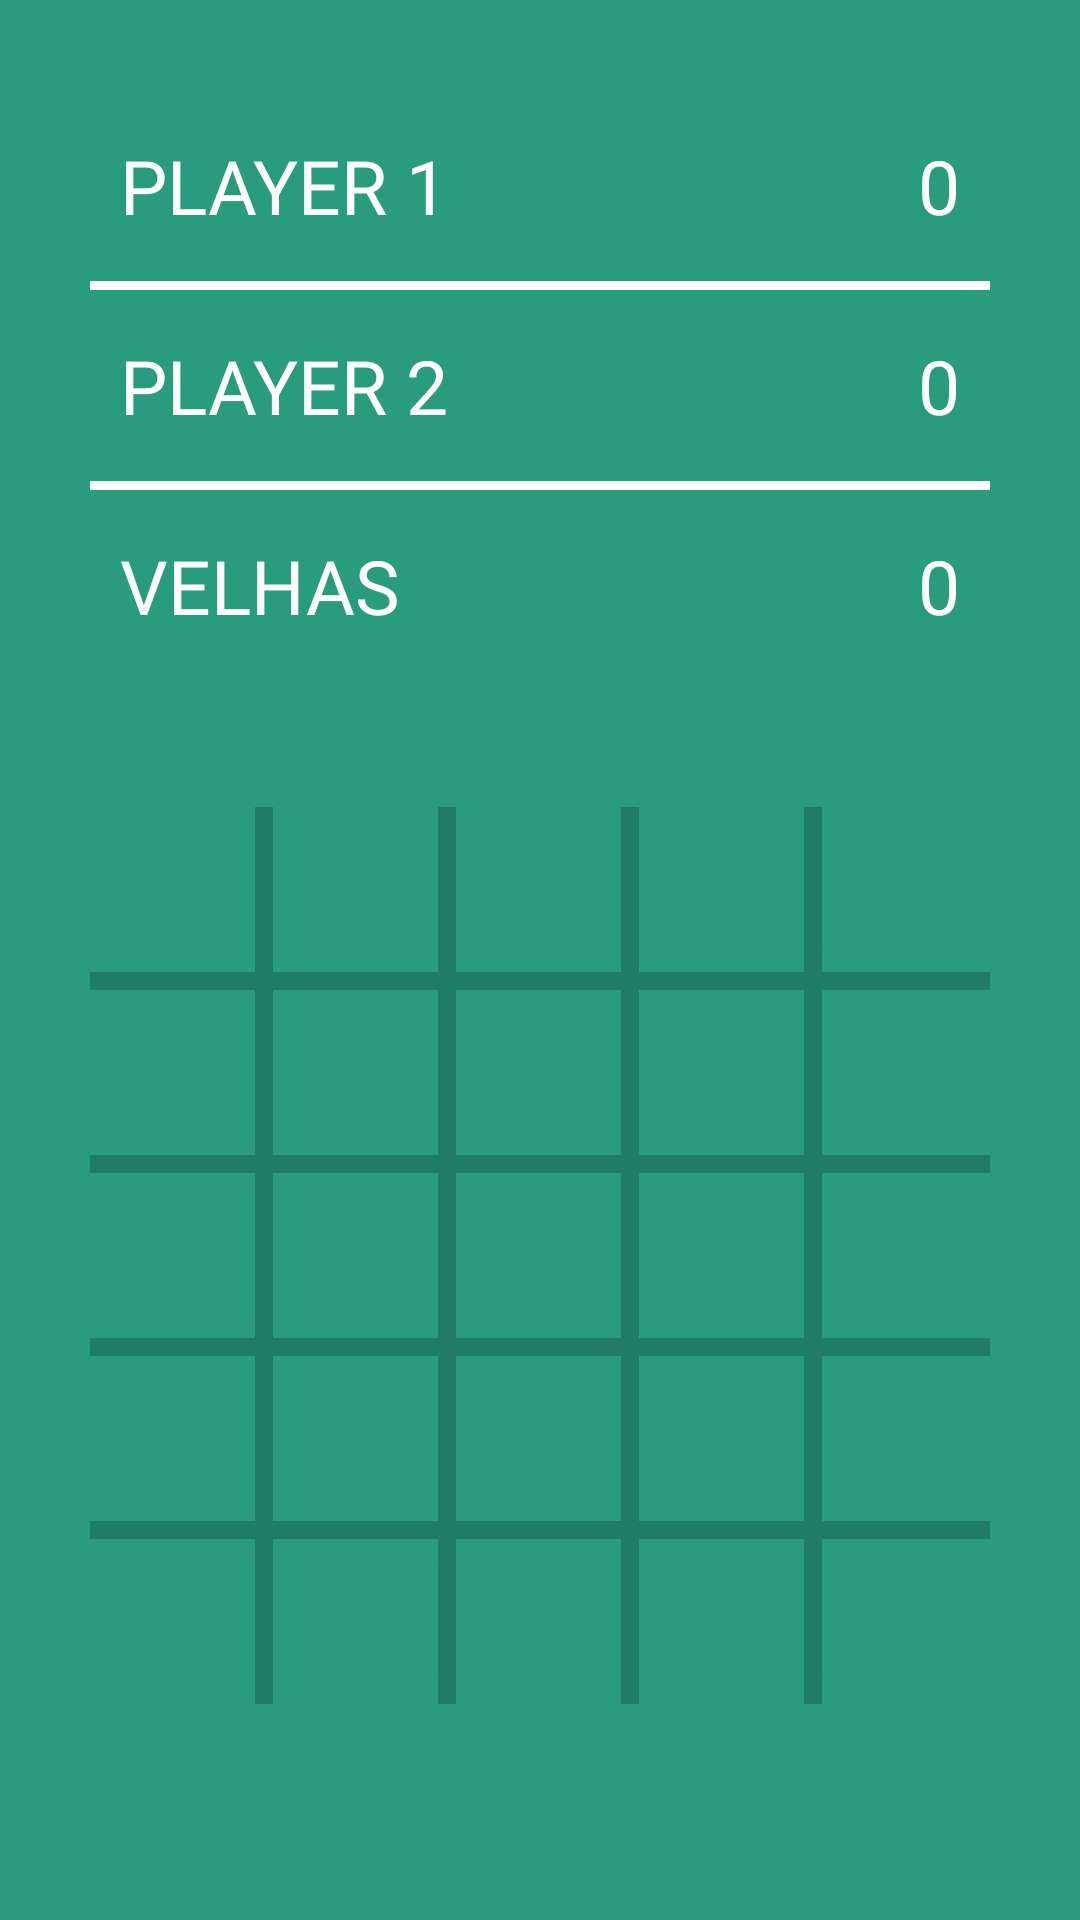

The Android layout XML behind this screen, and the referenced resources:
<!-- AndroidManifest.xml: application theme Theme.OldGameApp -->
<!-- res/layout/fragment_jogo5x5.xml -->
<?xml version="1.0" encoding="utf-8"?>
<FrameLayout xmlns:android="http://schemas.android.com/apk/res/android"
    xmlns:tools="http://schemas.android.com/tools"
    android:layout_width="match_parent"
    android:layout_height="match_parent"
    xmlns:app="http://schemas.android.com/apk/res-auto"
    tools:context=".fragment.Jogo5x5Fragment"
    android:background="@color/principal">

    <androidx.constraintlayout.widget.ConstraintLayout
        android:layout_width="match_parent"
        android:layout_height="match_parent"

        android:layout_margin="30dp">
        <TableLayout
            android:id="@+id/placar"
            app:layout_constraintTop_toTopOf="parent"
            app:layout_constraintLeft_toLeftOf="parent"
            app:layout_constraintRight_toRightOf="parent"
            android:layout_width="match_parent"
            android:layout_height="wrap_content">
            <TableRow
                android:id="@+id/tr_jg1"
                style="@style/style_tablerow">
                <TextView
                    android:id="@+id/tv_jog1"
                    style="@style/style_tv"
                    android:layout_weight="4"
                    android:text="@string/jog1" />
                <TextView
                    style="@style/style_tv"
                    android:id="@+id/tv_placar1"
                    android:layout_weight="1"
                    android:text="0"
                    android:textAlignment="textEnd"
                    />
            </TableRow>
            <View
                android:layout_width="match_parent"
                android:layout_height="3dp"
                android:background="@color/white"/>
            <TableRow
                android:id="@+id/tr_jg2"
                style="@style/style_tablerow">
                <TextView
                    android:id="@+id/tv_jog2"
                    style="@style/style_tv"
                    android:layout_weight="4"
                    android:text="@string/jog2"
                    />
                <TextView
                    style="@style/style_tv"
                    android:id="@+id/tv_placar2"
                    android:layout_weight="1"
                    android:text="0"
                    android:textAlignment="textEnd" />
            </TableRow>
            <View
                android:layout_width="match_parent"
                android:layout_height="3dp"
                android:background="@color/white"/>
            <TableRow
                android:id="@+id/tr_velha"
                style="@style/style_tablerow">
                <TextView
                    android:id="@+id/tv_velha"
                    style="@style/style_tv"
                    android:layout_weight="4"
                    android:text="VELHAS"
                    />
                <TextView
                    style="@style/style_tv"
                    android:id="@+id/tv_placarVelha"
                    android:layout_weight="1"
                    android:text="0"
                    android:textAlignment="textEnd" />
            </TableRow>
        </TableLayout>
        <TableLayout
            app:layout_constraintTop_toBottomOf="@id/placar"
            app:layout_constraintLeft_toLeftOf="parent"
            app:layout_constraintRight_toRightOf="parent"
            app:layout_constraintBottom_toBottomOf="parent"
            android:layout_width="300dp"
            android:layout_height="wrap_content"
            android:layout_gravity="center">
            <TableRow
                android:layout_width="match_parent"
                android:layout_height="wrap_content">
                <Button
                    android:id="@+id/bt00"
                    style="@style/style_button5X5"/>
                <View
                    style="@style/style_view_vertical5X5" />
                <Button
                    android:id="@+id/bt01"
                    style="@style/style_button5X5"/>
                <View
                    style="@style/style_view_vertical5X5"/>
                <Button
                    android:id="@+id/bt02"
                    style="@style/style_button5X5"/>
                <View
                    style="@style/style_view_vertical5X5"/>
                <Button
                    android:id="@+id/bt03"
                    style="@style/style_button5X5"/>
                <View
                    style="@style/style_view_vertical5X5"/>
                <Button
                    android:id="@+id/bt04"
                    style="@style/style_button5X5"/>
            </TableRow>
            <View
                style="@style/style_view_hotizontal"/>
            <TableRow
                android:layout_width="match_parent"
                android:layout_height="wrap_content">
                <Button
                    android:id="@+id/bt10"
                    style="@style/style_button5X5"/>
                <View
                    style="@style/style_view_vertical5X5" />
                <Button
                    android:id="@+id/bt11"
                    style="@style/style_button5X5"/>
                <View
                    style="@style/style_view_vertical5X5"/>
                <Button
                    android:id="@+id/bt12"
                    style="@style/style_button5X5"/>
                <View
                    style="@style/style_view_vertical5X5"/>
                <Button
                    android:id="@+id/bt13"
                    style="@style/style_button5X5"/>
                <View
                    style="@style/style_view_vertical5X5"/>
                <Button
                    android:id="@+id/bt14"
                    style="@style/style_button5X5"/>
            </TableRow>
            <View
                style="@style/style_view_hotizontal"/>
            <TableRow
                android:layout_width="match_parent"
                android:layout_height="wrap_content">
                <Button
                    android:id="@+id/bt20"
                    style="@style/style_button5X5"/>
                <View
                    style="@style/style_view_vertical5X5" />
                <Button
                    android:id="@+id/bt21"
                    style="@style/style_button5X5"/>
                <View
                    style="@style/style_view_vertical5X5"/>
                <Button
                    android:id="@+id/bt22"
                    style="@style/style_button5X5"/>
                <View
                    style="@style/style_view_vertical5X5"/>
                <Button
                    android:id="@+id/bt23"
                    style="@style/style_button5X5"/>
                <View
                    style="@style/style_view_vertical5X5"/>
                <Button
                    android:id="@+id/bt24"
                    style="@style/style_button5X5"/>
            </TableRow>
            <View
                style="@style/style_view_hotizontal"/>
            <TableRow
                android:layout_width="match_parent"
                android:layout_height="wrap_content">
                <Button
                    android:id="@+id/bt30"
                    style="@style/style_button5X5"/>
                <View
                    style="@style/style_view_vertical5X5" />
                <Button
                    android:id="@+id/bt31"
                    style="@style/style_button5X5"/>
                <View
                    style="@style/style_view_vertical5X5"/>
                <Button
                    android:id="@+id/bt32"
                    style="@style/style_button5X5"/>
                <View
                    style="@style/style_view_vertical5X5"/>
                <Button
                    android:id="@+id/bt33"
                    style="@style/style_button5X5"/>
                <View
                    style="@style/style_view_vertical5X5"/>
                <Button
                    android:id="@+id/bt34"
                    style="@style/style_button5X5"/>
            </TableRow>
            <View
                style="@style/style_view_hotizontal"/>
            <TableRow
                android:layout_width="match_parent"
                android:layout_height="wrap_content">
                <Button
                    android:id="@+id/bt40"
                    style="@style/style_button5X5"/>
                <View
                    style="@style/style_view_vertical5X5" />
                <Button
                    android:id="@+id/bt41"
                    style="@style/style_button5X5"/>
                <View
                    style="@style/style_view_vertical5X5"/>
                <Button
                    android:id="@+id/bt42"
                    style="@style/style_button5X5"/>
                <View
                    style="@style/style_view_vertical5X5"/>
                <Button
                    android:id="@+id/bt43"
                    style="@style/style_button5X5"/>
                <View
                    style="@style/style_view_vertical5X5"/>
                <Button
                    android:id="@+id/bt44"
                    style="@style/style_button5X5"/>
            </TableRow>
        </TableLayout>
    </androidx.constraintlayout.widget.ConstraintLayout>

</FrameLayout>
<!-- resources referenced by this layout -->
<resources>
  <color name="principal">#FF299C7D</color>
  <color name="white">#FFFFFFFF</color>
  <string name="jog1">PLAYER 1</string>
  <string name="jog2">PLAYER 2</string>
  <style name="style_button5X5">
          <item name="android:layout_width">55dp</item>
          <item name="android:layout_height">55dp</item>
          <item name="background">@android:color/transparent</item>
          <item name="android:textColor">@color/white</item>
          <item name="android:textSize">20sp</item>
          <item name="android:stateListAnimator">@null</item>
      </style>
  <style name="style_tablerow">
          <item name="android:layout_width">match_parent</item>
          <item name="android:layout_height">wrap_content</item>
          <item name="android:padding">10dp</item>
          <item name="android:layout_marginTop">5dp</item>
          <item name="android:layout_marginBottom">5dp</item>
      </style>
  <style name="style_tv">
          <item name="android:layout_width">0dp</item>
          <item name="android:layout_height">wrap_content</item>
          <item name="android:textColor">@color/white</item>
          <item name="android:textSize">25sp</item>
          <item name="android:fontFamily">@font/upheavtt</item>
      </style>
  <style name="style_view_hotizontal">
          <item name="android:layout_width">match_parent</item>
          <item name="android:layout_height">6dp</item>
          <item name="android:background">@color/secundaria</item>
      </style>
  <style name="style_view_vertical5X5">
          <item name="android:layout_width">6dp</item>
          <item name="android:layout_height">55dp</item>
          <item name="android:background">@color/secundaria</item>
      </style>
  <style name="Theme.OldGameApp" parent="Theme.MaterialComponents.DayNight.NoActionBar">
          
          <item name="colorPrimary">@color/principal</item>
          <item name="colorPrimaryVariant">@color/principal</item>
          <item name="colorOnPrimary">@color/white</item>
          
          <item name="colorSecondary">@color/teal_200</item>
          <item name="colorSecondaryVariant">@color/teal_700</item>
          <item name="colorOnSecondary">@color/black</item>
          
          <item name="android:statusBarColor" tools:targetApi="l">?attr/colorPrimaryVariant</item>
          
      </style>
  <color name="secundaria">#FF207C63</color>
  <color name="teal_200">#FF03DAC5</color>
  <color name="teal_700">#FF018786</color>
  <color name="black">#FF000000</color>
</resources>
